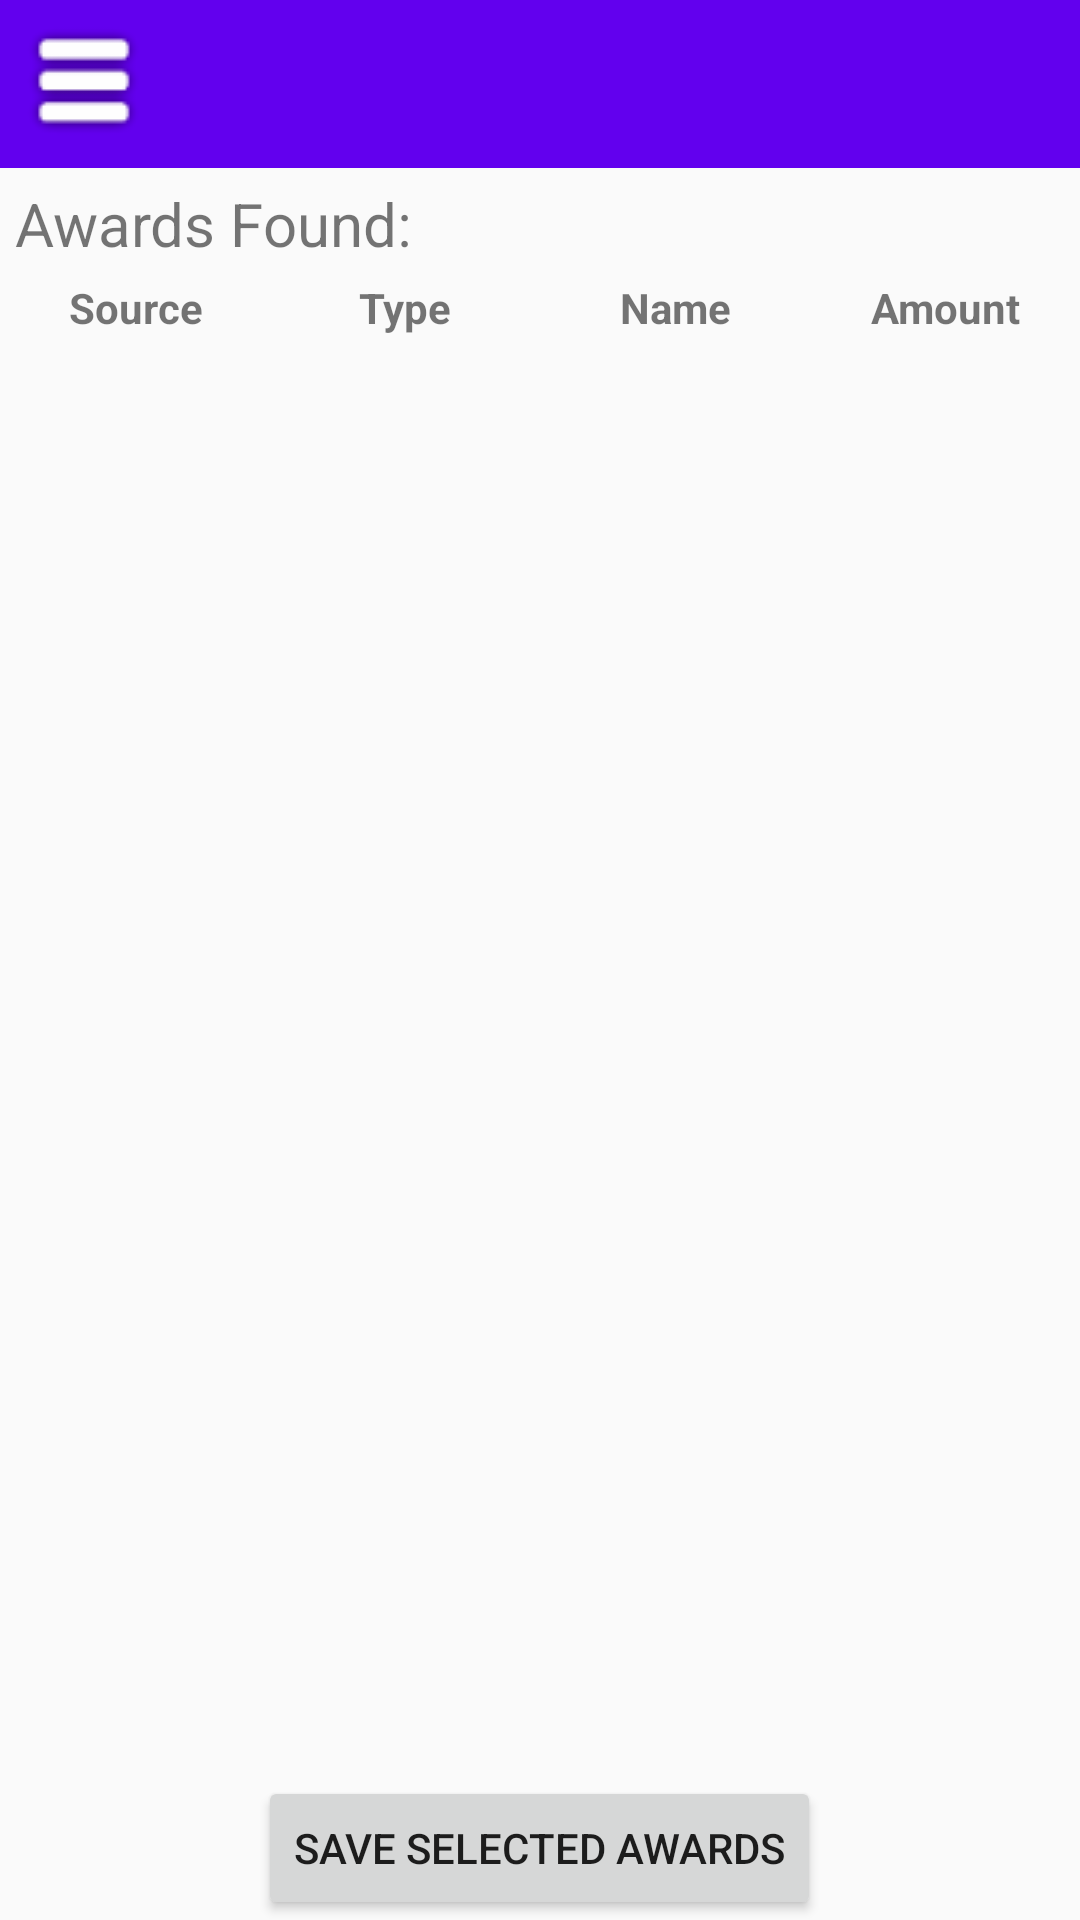

Produce the Android XML layout that renders to this screen, including the resource entries it uses.
<!-- AndroidManifest.xml: application theme Theme.AppCompat.DayNight.NoActionBar -->
<!-- res/layout/activity_view_data.xml -->
<?xml version="1.0" encoding="utf-8"?>
<android.support.v4.widget.DrawerLayout xmlns:android="http://schemas.android.com/apk/res/android"
    xmlns:app="http://schemas.android.com/apk/res-auto"
    xmlns:tools="http://schemas.android.com/tools"
    android:id="@+id/drawer_layout"
    android:layout_width="match_parent"
    android:layout_height="match_parent"
    android:fitsSystemWindows="true">

<RelativeLayout xmlns:android="http://schemas.android.com/apk/res/android"
xmlns:tools="http://schemas.android.com/tools"
android:id="@+id/viewDataScreen"
android:layout_width="match_parent"
android:layout_height="match_parent">

    <include
        android:id="@+id/toolbar"
        layout="@layout/toolbar" />


<LinearLayout
    android:id="@+id/header"
    android:layout_width="match_parent"
    android:layout_height="wrap_content"
    android:layout_below="@id/toolbar"
    android:gravity="center"
    android:orientation="vertical">

    <LinearLayout
        android:layout_width="match_parent"
        android:layout_height="match_parent"
        android:orientation="horizontal">

        <TextView
            android:layout_width="wrap_content"
            android:layout_height="wrap_content"
            android:layout_margin="5dp"
            android:text="@string/AwardsFoundTitle"
            android:textSize="20sp" />

        <TextView
            android:id="@+id/awardsFoundTxtView"
            android:layout_width="0dp"
            android:layout_height="wrap_content"
            android:layout_margin="5dp"
            android:layout_weight="1"
            android:textSize="20sp"
            android:textStyle="bold" />

    </LinearLayout>


    <LinearLayout
        android:layout_width="fill_parent"
        android:layout_height="30dp">

        <TextView
            android:id="@+id/columnSource"
            android:layout_width="match_parent"
            android:layout_height="match_parent"
            android:layout_weight="1"
            android:clickable="true"
            android:text="@string/awardSourceTitle"
            android:textAlignment="center"
            android:textStyle="bold" android:focusable="true"/>

        <TextView
            android:id="@+id/columnType"
            android:layout_width="match_parent"
            android:layout_height="match_parent"
            android:layout_weight="1"
            android:clickable="true"
            android:text="@string/AwardTypeTitle"
            android:textAlignment="center"
            android:textStyle="bold" android:focusable="true"/>

        <TextView
            android:id="@+id/columnName"
            android:layout_width="match_parent"
            android:layout_height="match_parent"
            android:layout_weight="1"
            android:width="200dp"
            android:clickable="true"
            android:text="@string/AwardNameTitle"
            android:textAlignment="center"
            android:textStyle="bold" android:focusable="true"/>

        <TextView
            android:id="@+id/columnAmount"
            android:layout_width="match_parent"
            android:layout_height="match_parent"
            android:layout_weight="1"
            android:clickable="true"
            android:text="@string/AwardAmountTitle"
            android:textAlignment="center"
            android:textStyle="bold" android:focusable="true"/>

    </LinearLayout>

</LinearLayout>


<RelativeLayout
    android:id="@+id/footer"
    android:layout_width="match_parent"
    android:layout_height="wrap_content"
    android:layout_alignParentBottom="true"
    android:gravity="center">

    <Button
        android:id="@+id/saveAwardsBtn"
        android:layout_width="wrap_content"
        android:layout_height="wrap_content"
        android:text="@string/saveAwardsText" />

</RelativeLayout>




<ListView
    android:id="@+id/lv"
    android:layout_width="match_parent"
    android:layout_height="match_parent"
    android:layout_above="@id/footer"
    android:layout_alignParentLeft="true"
    android:layout_alignParentStart="true"
    android:layout_below="@id/header"
    android:layout_centerVertical="true"
    android:choiceMode="multipleChoice" />



</RelativeLayout>

<include layout="@layout/navigation"/>

</android.support.v4.widget.DrawerLayout>
<!-- res/layout/toolbar.xml (included above) -->
<?xml version="1.0" encoding="utf-8"?>
<android.support.v7.widget.Toolbar xmlns:android="http://schemas.android.com/apk/res/android"
    xmlns:app="http://schemas.android.com/apk/res-auto"
    android:id="@+id/toolbar"
    android:layout_width="match_parent"
    android:layout_height="wrap_content"
    android:background="@color/colorPrimary"
    android:theme="@style/Theme.AppCompat.DayNight"
    app:theme="@style/Theme.AppCompat.DayNight"
    app:titleTextColor="#FFF"
    app:navigationIcon="@drawable/mobilebars"
    >

    
</android.support.v7.widget.Toolbar>
<!-- res/layout/navigation.xml (included above) -->
<?xml version="1.0" encoding="utf-8"?>
    <android.support.design.widget.NavigationView xmlns:android="http://schemas.android.com/apk/res/android"
        xmlns:app="http://schemas.android.com/apk/res-auto"
        android:id="@+id/navigation"
        android:layout_width="wrap_content"
        android:layout_height="wrap_content"
        android:layout_gravity="start"
        app:menu="@menu/left_menu">

</android.support.design.widget.NavigationView>
<!-- resources referenced by this layout -->
<resources>
  <!-- drawable mobilebars: png bitmap (drawable-v24, 1111 bytes) -->
  <string name="AwardAmountTitle">Amount</string>
  <string name="AwardNameTitle">Name</string>
  <string name="AwardTypeTitle">Type</string>
  <string name="AwardsFoundTitle">Awards Found:</string>
  <string name="awardSourceTitle">Source</string>
  <string name="saveAwardsText">Save Selected Awards</string>
  <!-- not gathered from this repository: default colours our renderer supplied (Android Studio template values) -->
  <color name="colorPrimary">#FF6200EE</color>
</resources>
